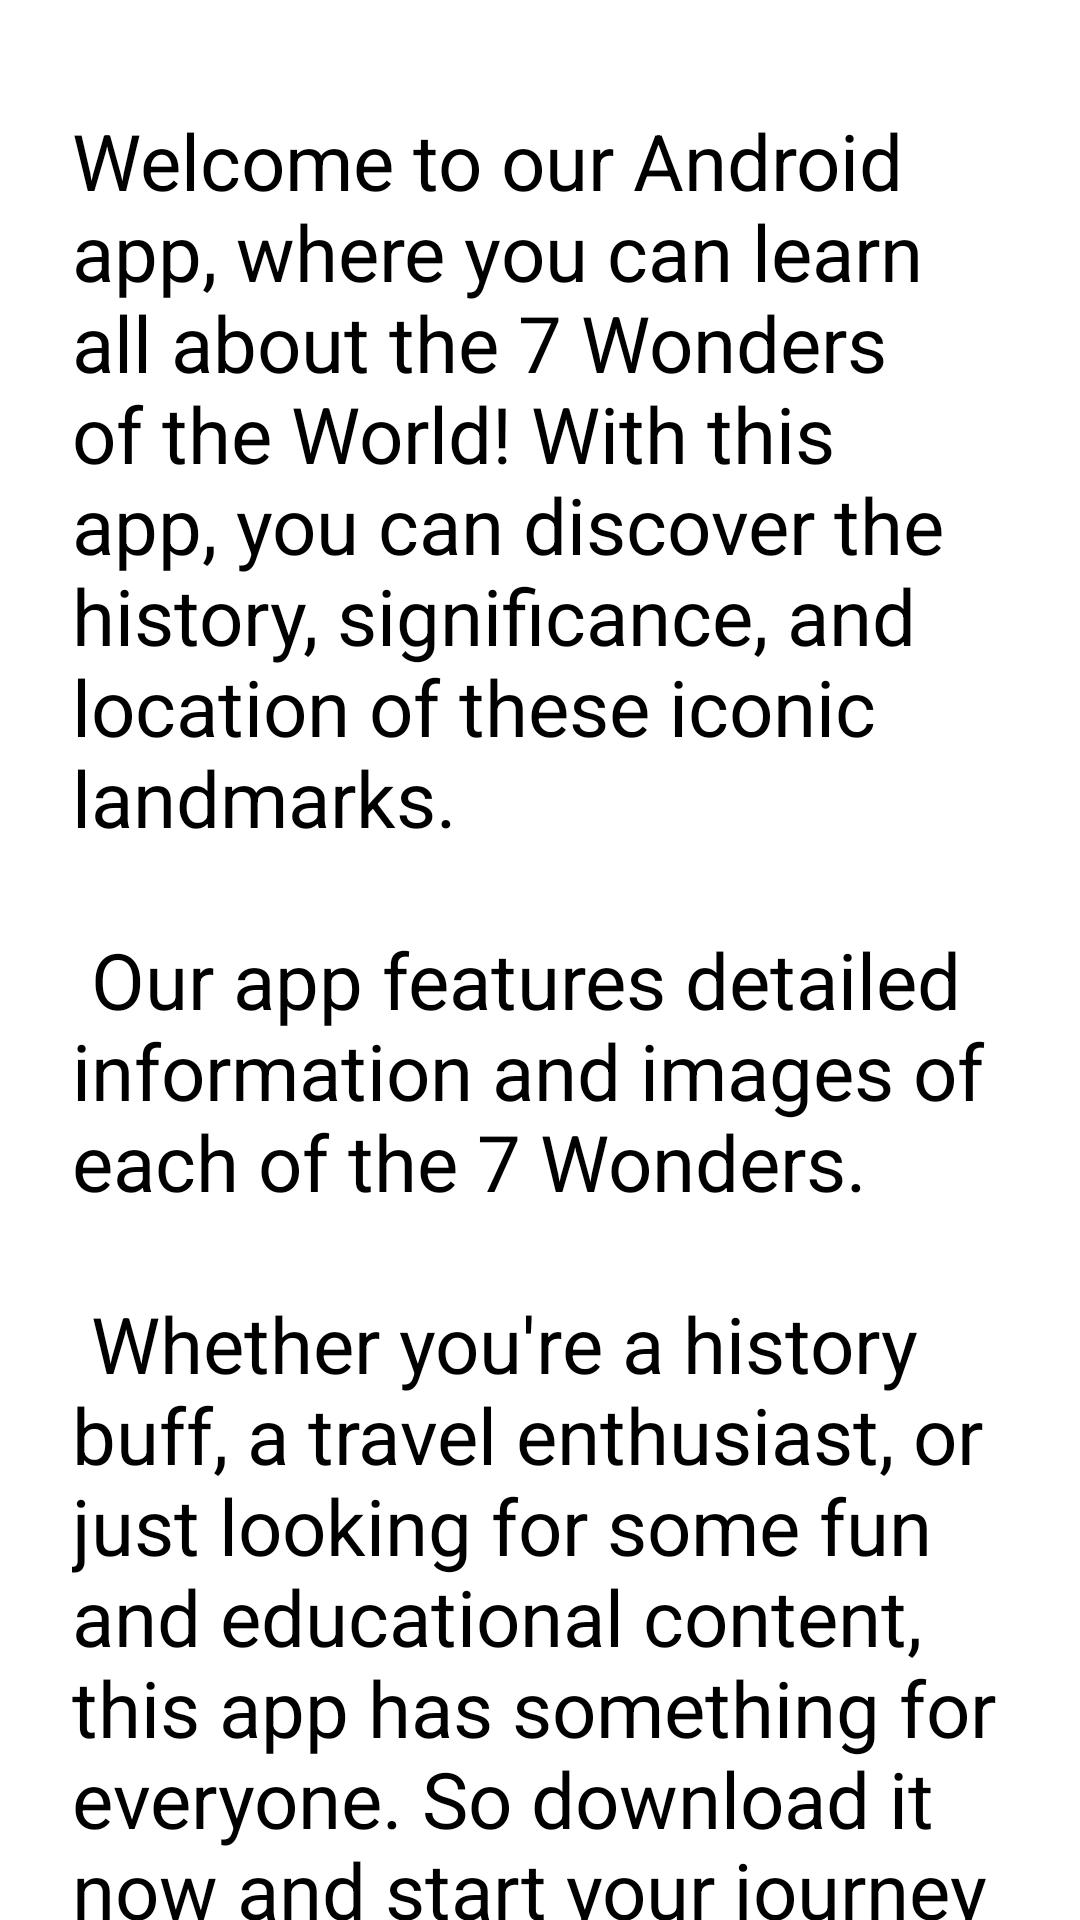

The Android layout XML behind this screen, and the referenced resources:
<!-- AndroidManifest.xml: application theme Theme.TravelApp -->
<!-- res/layout/fragment_3.xml -->
<?xml version="1.0" encoding="utf-8"?>
<FrameLayout xmlns:android="http://schemas.android.com/apk/res/android"
    xmlns:tools="http://schemas.android.com/tools"
    android:layout_width="match_parent"
    android:layout_height="match_parent"
    tools:context=".Fragment3">










    <TextView
        android:id="@+id/textAbout"
        android:layout_width="wrap_content"
        android:layout_height="wrap_content"
        android:layout_marginStart="24dp"
        android:layout_marginTop="24dp"
        android:layout_marginEnd="24dp"
        android:layout_gravity="center"
        android:textColor="@color/black"
        android:textSize="26sp"
        android:text="@string/about_desc"
        />

</FrameLayout>
<!-- resources referenced by this layout -->
<resources>
  <string name="about_desc">Welcome to our Android app, where you can learn all about the 7 Wonders of the World\! With this app, you can discover the history, significance, and location of these iconic landmarks.\n\n
  Our app features detailed information and images of each of the 7 Wonders.\n\n
  Whether you\'re a history buff, a travel enthusiast, or just looking for some fun and educational content, this app has something for everyone. So download it now and start your journey to explore the 7 Wonders of the World\!</string>
  <style name="Theme.TravelApp" parent="Theme.MaterialComponents.DayNight.NoActionBar">
          
          <item name="colorPrimary">#03A9F4</item>
          <item name="colorPrimaryVariant">#3F51B5</item>
          <item name="colorOnPrimary">@color/white</item>
          
          <item name="colorSecondary">@color/teal_200</item>
          <item name="colorSecondaryVariant">@color/teal_700</item>
          <item name="colorOnSecondary">@color/black</item>
          
          <item name="android:statusBarColor">#2C387A</item>
          
      </style>
  <!-- not gathered from this repository: default colours our renderer supplied (Android Studio template values) -->
  <color name="teal_200">#FF03DAC5</color>
  <color name="teal_700">#FF018786</color>
  <color name="black">#FF000000</color>
  <color name="white">#FFFFFFFF</color>
</resources>
